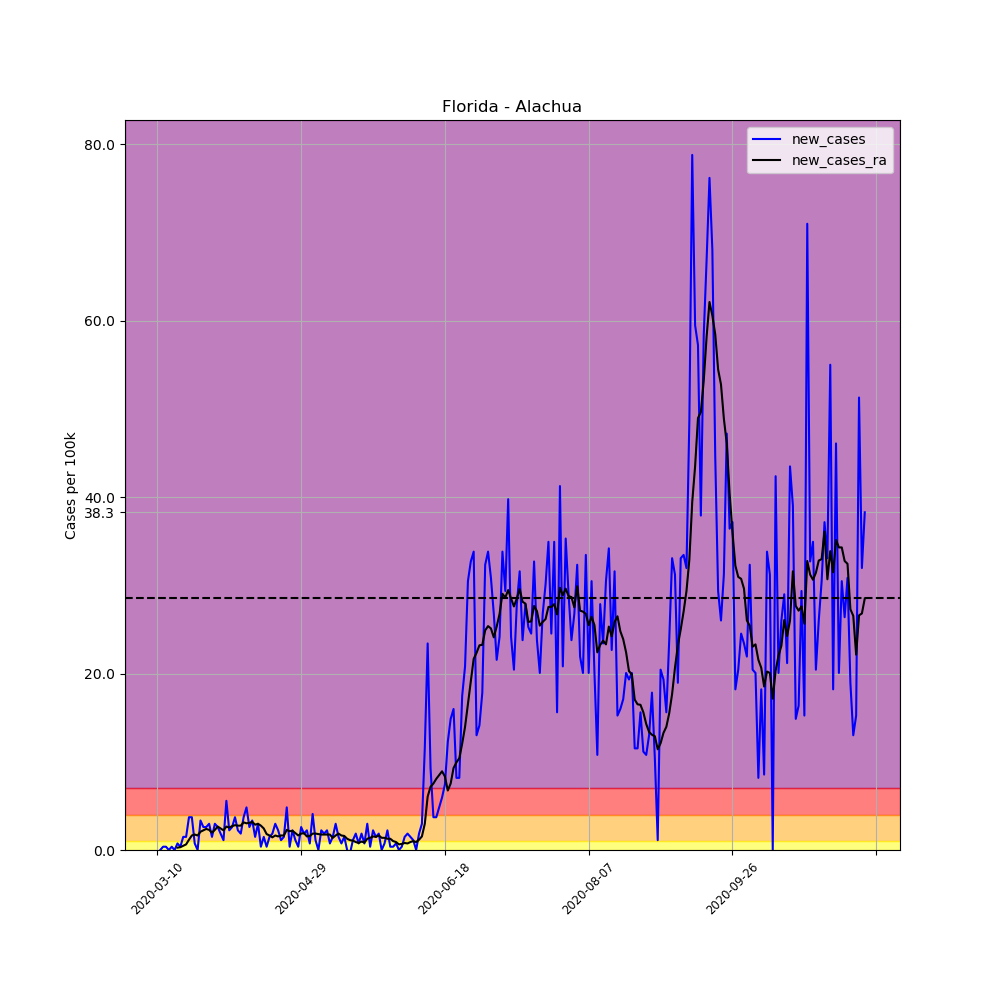

Data behind this chart, as committed beside it:
, date, county, state, fips, cases, deaths, COUNTY, STNAME, CTYNAME, POPESTIMATE2019, per_100k, per_100k_ra, new_cases, new_cases_ra
33828, 2020-03-10, Alachua, Florida, 12001, 1, 0, 1, Florida, Alachua, 269043, 0.3717, , , 
33829, 2020-03-11, Alachua, Florida, 12001, 1, 0, 1, Florida, Alachua, 269043, 0.3717, , 0.0, 
33830, 2020-03-12, Alachua, Florida, 12001, 2, 0, 1, Florida, Alachua, 269043, 0.7434, , 0.3717, 
33831, 2020-03-13, Alachua, Florida, 12001, 3, 0, 1, Florida, Alachua, 269043, 1.115, , 0.3717, 
33832, 2020-03-14, Alachua, Florida, 12001, 3, 0, 1, Florida, Alachua, 269043, 1.115, , 0.0, 
33833, 2020-03-15, Alachua, Florida, 12001, 4, 0, 1, Florida, Alachua, 269043, 1.487, , 0.3717, 
33834, 2020-03-16, Alachua, Florida, 12001, 4, 0, 1, Florida, Alachua, 269043, 1.487, 0.9558, 0.0, 
33835, 2020-03-17, Alachua, Florida, 12001, 6, 0, 1, Florida, Alachua, 269043, 2.23, 1.221, 0.7434, 0.2655
33836, 2020-03-18, Alachua, Florida, 12001, 7, 0, 1, Florida, Alachua, 269043, 2.602, 1.54, 0.3717, 0.3186
33837, 2020-03-19, Alachua, Florida, 12001, 11, 0, 1, Florida, Alachua, 269043, 4.089, 2.018, 1.487, 0.4779
33838, 2020-03-20, Alachua, Florida, 12001, 15, 0, 1, Florida, Alachua, 269043, 5.575, 2.655, 1.487, 0.6372
33839, 2020-03-21, Alachua, Florida, 12001, 25, 0, 1, Florida, Alachua, 269043, 9.292, 3.823, 3.717, 1.168
33840, 2020-03-22, Alachua, Florida, 12001, 35, 0, 1, Florida, Alachua, 269043, 13.01, 5.469, 3.717, 1.646
33841, 2020-03-23, Alachua, Florida, 12001, 37, 0, 1, Florida, Alachua, 269043, 13.75, 7.221, 0.7434, 1.752
33842, 2020-03-24, Alachua, Florida, 12001, 37, 0, 1, Florida, Alachua, 269043, 13.75, 8.867, 0.0, 1.646
33843, 2020-03-25, Alachua, Florida, 12001, 46, 0, 1, Florida, Alachua, 269043, 17.1, 10.94, 3.345, 2.071
33844, 2020-03-26, Alachua, Florida, 12001, 53, 0, 1, Florida, Alachua, 269043, 19.7, 13.17, 2.602, 2.23
33845, 2020-03-27, Alachua, Florida, 12001, 60, 0, 1, Florida, Alachua, 269043, 22.3, 15.56, 2.602, 2.389
33846, 2020-03-28, Alachua, Florida, 12001, 68, 0, 1, Florida, Alachua, 269043, 25.27, 17.84, 2.974, 2.283
33847, 2020-03-29, Alachua, Florida, 12001, 72, 0, 1, Florida, Alachua, 269043, 26.76, 19.81, 1.487, 1.965
33848, 2020-03-30, Alachua, Florida, 12001, 80, 0, 1, Florida, Alachua, 269043, 29.74, 22.09, 2.974, 2.283
33849, 2020-03-31, Alachua, Florida, 12001, 87, 0, 1, Florida, Alachua, 269043, 32.34, 24.74, 2.602, 2.655
33850, 2020-04-01, Alachua, Florida, 12001, 92, 0, 1, Florida, Alachua, 269043, 34.2, 27.19, 1.858, 2.443
33851, 2020-04-02, Alachua, Florida, 12001, 95, 0, 1, Florida, Alachua, 269043, 35.31, 29.42, 1.115, 2.23
33852, 2020-04-03, Alachua, Florida, 12001, 110, 0, 1, Florida, Alachua, 269043, 40.89, 32.07, 5.575, 2.655
33853, 2020-04-04, Alachua, Florida, 12001, 116, 0, 1, Florida, Alachua, 269043, 43.12, 34.62, 2.23, 2.549
33854, 2020-04-05, Alachua, Florida, 12001, 123, 0, 1, Florida, Alachua, 269043, 45.72, 37.33, 2.602, 2.708
33855, 2020-04-06, Alachua, Florida, 12001, 133, 0, 1, Florida, Alachua, 269043, 49.43, 40.14, 3.717, 2.814
33856, 2020-04-07, Alachua, Florida, 12001, 139, 0, 1, Florida, Alachua, 269043, 51.66, 42.9, 2.23, 2.761
33857, 2020-04-08, Alachua, Florida, 12001, 144, 0, 1, Florida, Alachua, 269043, 53.52, 45.66, 1.858, 2.761
33858, 2020-04-09, Alachua, Florida, 12001, 154, 0, 1, Florida, Alachua, 269043, 57.24, 48.8, 3.717, 3.133
33859, 2020-04-10, Alachua, Florida, 12001, 167, 0, 1, Florida, Alachua, 269043, 62.07, 51.82, 4.832, 3.027
33860, 2020-04-11, Alachua, Florida, 12001, 174, 0, 1, Florida, Alachua, 269043, 64.67, 54.9, 2.602, 3.08
33861, 2020-04-12, Alachua, Florida, 12001, 183, 0, 1, Florida, Alachua, 269043, 68.02, 58.09, 3.345, 3.186
33862, 2020-04-13, Alachua, Florida, 12001, 187, 0, 1, Florida, Alachua, 269043, 69.51, 60.96, 1.487, 2.867
33863, 2020-04-14, Alachua, Florida, 12001, 195, 0, 1, Florida, Alachua, 269043, 72.48, 63.93, 2.974, 2.974
33864, 2020-04-15, Alachua, Florida, 12001, 196, 0, 1, Florida, Alachua, 269043, 72.85, 66.69, 0.3717, 2.761
33865, 2020-04-16, Alachua, Florida, 12001, 200, 0, 1, Florida, Alachua, 269043, 74.34, 69.13, 1.487, 2.443
33866, 2020-04-17, Alachua, Florida, 12001, 201, 0, 1, Florida, Alachua, 269043, 74.71, 70.94, 0.3717, 1.805
33867, 2020-04-18, Alachua, Florida, 12001, 205, 0, 1, Florida, Alachua, 269043, 76.2, 72.59, 1.487, 1.646
33868, 2020-04-19, Alachua, Florida, 12001, 210, 0, 1, Florida, Alachua, 269043, 78.05, 74.02, 1.858, 1.434
33869, 2020-04-20, Alachua, Florida, 12001, 218, 0, 1, Florida, Alachua, 269043, 81.03, 75.67, 2.974, 1.646
33870, 2020-04-21, Alachua, Florida, 12001, 224, 1, 1, Florida, Alachua, 269043, 83.26, 77.2, 2.23, 1.54
33871, 2020-04-22, Alachua, Florida, 12001, 227, 1, 1, Florida, Alachua, 269043, 84.37, 78.85, 1.115, 1.646
33872, 2020-04-23, Alachua, Florida, 12001, 231, 1, 1, Florida, Alachua, 269043, 85.86, 80.5, 1.487, 1.646
33873, 2020-04-24, Alachua, Florida, 12001, 244, 1, 1, Florida, Alachua, 269043, 90.69, 82.78, 4.832, 2.283
33874, 2020-04-25, Alachua, Florida, 12001, 245, 1, 1, Florida, Alachua, 269043, 91.06, 84.9, 0.3717, 2.124
33875, 2020-04-26, Alachua, Florida, 12001, 251, 2, 1, Florida, Alachua, 269043, 93.29, 87.08, 2.23, 2.177
33876, 2020-04-27, Alachua, Florida, 12001, 254, 2, 1, Florida, Alachua, 269043, 94.41, 88.99, 1.115, 1.912
33877, 2020-04-28, Alachua, Florida, 12001, 255, 2, 1, Florida, Alachua, 269043, 94.78, 90.64, 0.3717, 1.646
33878, 2020-04-29, Alachua, Florida, 12001, 262, 2, 1, Florida, Alachua, 269043, 97.38, 92.5, 2.602, 1.858
33879, 2020-04-30, Alachua, Florida, 12001, 267, 5, 1, Florida, Alachua, 269043, 99.24, 94.41, 1.858, 1.912
33880, 2020-05-01, Alachua, Florida, 12001, 273, 5, 1, Florida, Alachua, 269043, 101.5, 95.95, 2.23, 1.54
33881, 2020-05-02, Alachua, Florida, 12001, 275, 5, 1, Florida, Alachua, 269043, 102.2, 97.54, 0.7434, 1.593
33882, 2020-05-03, Alachua, Florida, 12001, 286, 5, 1, Florida, Alachua, 269043, 106.3, 99.4, 4.089, 1.858
33883, 2020-05-04, Alachua, Florida, 12001, 289, 5, 1, Florida, Alachua, 269043, 107.4, 101.3, 1.115, 1.858
33884, 2020-05-05, Alachua, Florida, 12001, 289, 5, 1, Florida, Alachua, 269043, 107.4, 103.1, 0.0, 1.805
33885, 2020-05-06, Alachua, Florida, 12001, 295, 5, 1, Florida, Alachua, 269043, 109.6, 104.8, 2.23, 1.752
33886, 2020-05-07, Alachua, Florida, 12001, 300, 5, 1, Florida, Alachua, 269043, 111.5, 106.6, 1.858, 1.752
33887, 2020-05-08, Alachua, Florida, 12001, 306, 5, 1, Florida, Alachua, 269043, 113.7, 108.3, 2.23, 1.752
... 187 more rows
